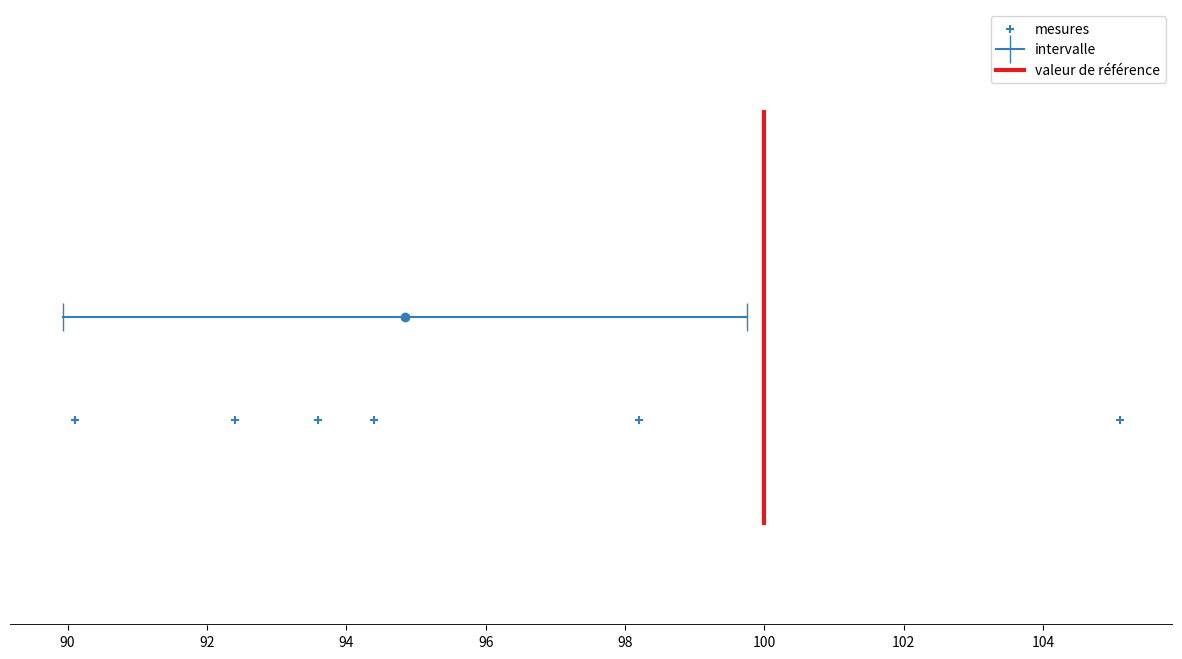

The matplotlib source for this figure:
import numpy as np
from scipy.stats import t
#valeur théorique
z0 = 100
#valeurs
zs = np.array([90.1,98.2,105.1,92.4,93.6,94.4,90.1])
#seuil !!! ce choix est arbitraire, il est couramment pris égal à 0.05 
#mais ce seuil n'a pas de signification intrinsèque.
seuil = 0.95


#calcul de la moyenne et de l'écart-type sur la moyenne
n = zs.size #nombre de degrés de liberté 
z_moy = np.average(zs)
sigma_zs = np.std(zs,ddof=1)
sigma_z_moy = sigma_zs/np.sqrt(n)
#calcul de la valeur de t_exp
t_exp = np.abs(z_moy-z0)/sigma_z_moy

#  calcul de la valeur de référence à l'aide de la distribution de student
## !!!! pour la valeur choisie de l'intervalle de confiance
t_theo = t.interval(seuil,n-1)[1]

print('z_moy {:.3f}, écart-type sur la moyenne {:.3f}'.format(z_moy,sigma_z_moy))
print('t_exp {}, t_theo {}'.format(t_exp,t_theo))
if t_exp>t_theo:
    print('À priori, les deux valeurs ne concordent pas.')
else:
    print('À priori, les deux valeurs concordent.')

import matplotlib as mpl
import matplotlib.pyplot as plt
from matplotlib.lines import Line2D
fig = plt.figure(figsize=(15,8))
gs = fig.add_gridspec(1, 1,hspace=0.25)
ax1 = fig.add_subplot(gs[0,0])
#tracé des valeurs trouvées
ax1.scatter(zs,np.ones(zs.size)*1,marker='+',label='mesures',color='#377eb8')

#tracé de la moyenne expérimentale
ax1.plot([z_moy],[1.05],marker='o',color='#377eb8',lw=3)
ax1.plot([z_moy-t_theo*sigma_z_moy,z_moy+t_theo*sigma_z_moy],1.05*np.ones(2),marker='|',ms=20,label='intervalle',color='#377eb8')

#tracé de la moyenne théorique
ax1.plot(z0*np.ones(2),[0.95,1.15],label='valeur de référence',color='#e41a1c',lw=3)

#Option pour rendre le graphique plus simple
ax1.set_frame_on(False)
ax1.set_ylim(0.9,1.2)
ax1.axes.get_yaxis().set_visible(False)
ax1.axes.get_xaxis().set_visible(True)
xmin, xmax = ax1.get_xaxis().get_view_interval()
ymin, ymax = ax1.get_yaxis().get_view_interval()
ax1.add_artist(Line2D((xmin, xmax), (ymin, ymin), color='black', linewidth=2))
plt.legend()
plt.show()

import scipy
import scipy.stats
val,p = scipy.stats.ttest_1samp(zs, z0)
#valeur de t_exp
print('t_exp {}'.format(np.abs(val)))
#probabilité d'affirmer par erreur qu'il n'y a pas égalité entre les valeurs mesurées et la valeur théorique
print('p {}'.format(p) )  
if 1-p>seuil:
    print('À priori, les deux valeurs ne concordent pas.')
else:
    print('À priori, les deux valeurs concordent.')

print('seuil critique qui changera la conclusion du test : {:.3f}'.format(1-p))


def FindP(seuil,n,t_exp):    
    return t.interval(seuil,n-1)[1]-t_exp
#recherche du seuil pour lequel la distribution de student est égale à la valeur t_exp    
p_manuel =1-scipy.optimize.brentq(FindP,0,1,args = (n,t_exp))
#écart entre la valeur donnée par la fonction scipy.stats.ttest_1samp et la valeur calculée par recherche de zéro
print('p {} écart {}'.format(p_manuel,p-p_manuel))

